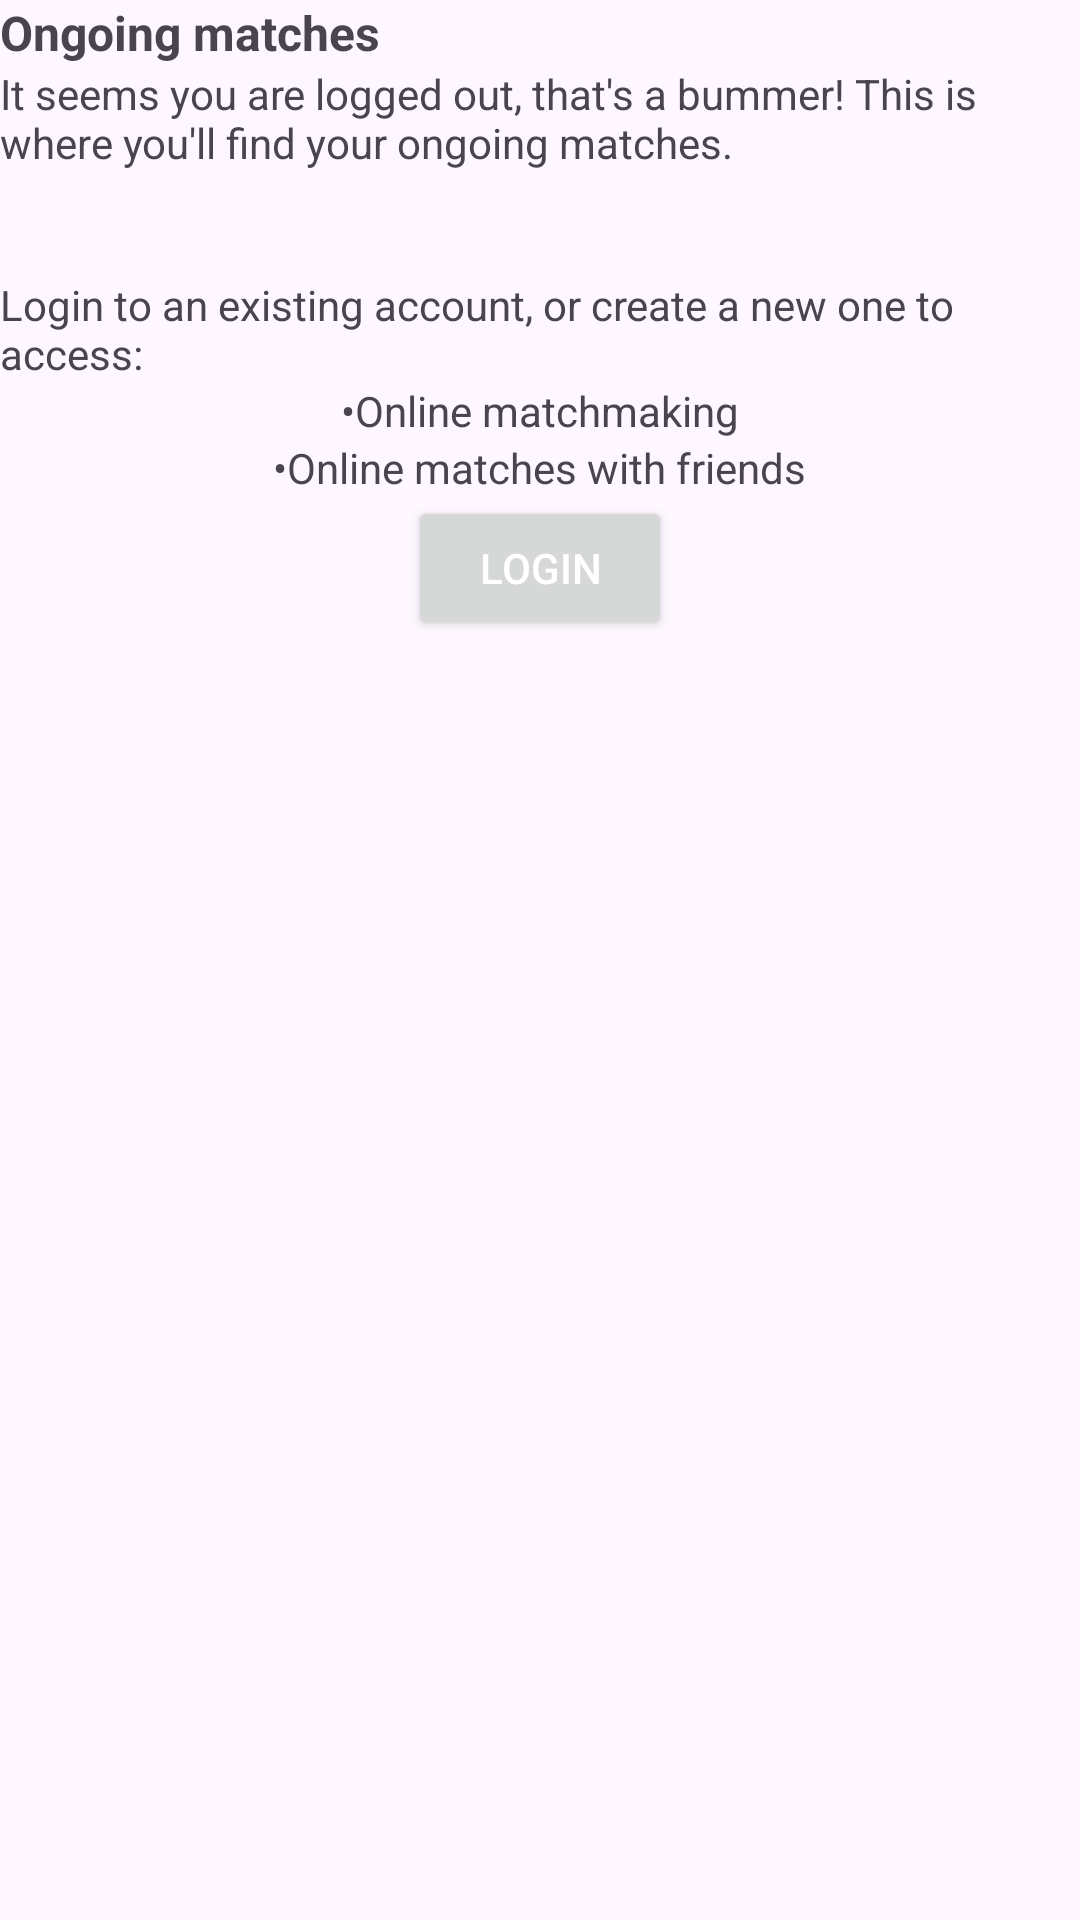

Produce the Android XML layout that renders to this screen, including the resource entries it uses.
<!-- AndroidManifest.xml: application theme Theme.StrataGrids -->
<!-- res/layout/logged_out.xml -->
<?xml version="1.0" encoding="utf-8"?>
<androidx.constraintlayout.widget.ConstraintLayout xmlns:android="http://schemas.android.com/apk/res/android"
    xmlns:app="http://schemas.android.com/apk/res-auto"
    xmlns:tools="http://schemas.android.com/tools"
    android:layout_width="match_parent"
    android:layout_height="match_parent">

    <LinearLayout
        android:layout_width="match_parent"
        android:layout_height="match_parent"
        android:orientation="vertical">

        <TextView
            android:id="@+id/OngoingMatchesTitle"
            android:layout_width="wrap_content"
            android:layout_height="wrap_content"
            android:text="@string/OngoingMatches"
            android:theme="@style/BoldText"/>

        <TextView
            android:id="@+id/LoggedOutDescription"
            android:layout_width="wrap_content"
            android:layout_height="wrap_content"
            android:text="@string/LoggedOutDescriptionText" />

        <Space
            android:layout_width="match_parent"
            android:layout_height="35dp" />

        <LinearLayout
            android:id="@+id/LoggedOutLayout"
            android:layout_width="match_parent"
            android:layout_height="wrap_content"
            android:orientation="vertical"
            android:layout_gravity="center_horizontal">

            <ImageView
                android:id="@+id/CloudOffImage"
                android:layout_width="wrap_content"
                android:layout_height="wrap_content"
                android:contentDescription="@string/NoConnectionImageDescription"
                android:layout_gravity="center_horizontal"
                app:srcCompat="@drawable/cloud_off_24px" />

            <TextView
                android:id="@+id/FeaturesDisabledTitle"
                android:layout_width="wrap_content"
                android:layout_height="wrap_content"
                android:layout_gravity="center_horizontal"
                android:text="@string/FeaturesDisabledDescription" />

            <TextView
                android:id="@+id/OnlineMatchmakingText"
                android:layout_width="wrap_content"
                android:layout_height="wrap_content"
                android:layout_gravity="center_horizontal"
                android:text="@string/OnlineMatchmakingText" />

            <TextView
                android:id="@+id/OnlineMatchesWithFriendsText"
                android:layout_width="wrap_content"
                android:layout_height="wrap_content"
                android:layout_gravity="center_horizontal"
                android:text="@string/OnlineMatchesWithFriendsText" />
        </LinearLayout>

        <Button
            android:id="@+id/LoginButton"
            android:layout_width="wrap_content"
            android:layout_height="wrap_content"
            android:text="@string/LoginButtonText"
            android:theme="@style/ButtonBlue"
            android:layout_gravity="center_horizontal"
            app:cornerRadius="6dp"/>
    </LinearLayout>

</androidx.constraintlayout.widget.ConstraintLayout>
<!-- resources referenced by this layout -->
<resources>
  <string name="FeaturesDisabledDescription">Login to an existing account, or create a new one to access:</string>
  <string name="LoggedOutDescriptionText">It seems you are logged out, that\'s a bummer! This is where you\'ll find your ongoing matches.</string>
  <string name="LoginButtonText">Login</string>
  <string name="NoConnectionImageDescription">Logged out cloud image</string>
  <string name="OngoingMatches">Ongoing matches</string>
  <string name="OnlineMatchesWithFriendsText">•Online matches with friends</string>
  <string name="OnlineMatchmakingText">•Online matchmaking</string>
  <style name="BoldText">
          <item name="android:textSize">16sp</item>
          <item name="android:textStyle">bold</item>
      </style>
  <style name="ButtonBlue">
          <item name="colorAccent">@color/blue</item>
          <item name="colorPrimary">@color/blue</item>
          <item name="android:textColor">@color/white</item>
          <item name="colorOnPrimary">@color/white</item>
          <item name="android:insetLeft">4dp</item>
          <item name="android:padding">10dp</item>
      </style>
  <style name="Theme.StrataGrids" parent="Base.Theme.StrataGrids" />
  <color name="blue">#FF6FB9FF</color>
  <color name="white">#FFFFFFFF</color>
  <style name="Base.Theme.StrataGrids" parent="Theme.Material3.DayNight.NoActionBar">
          
          
      </style>
</resources>
